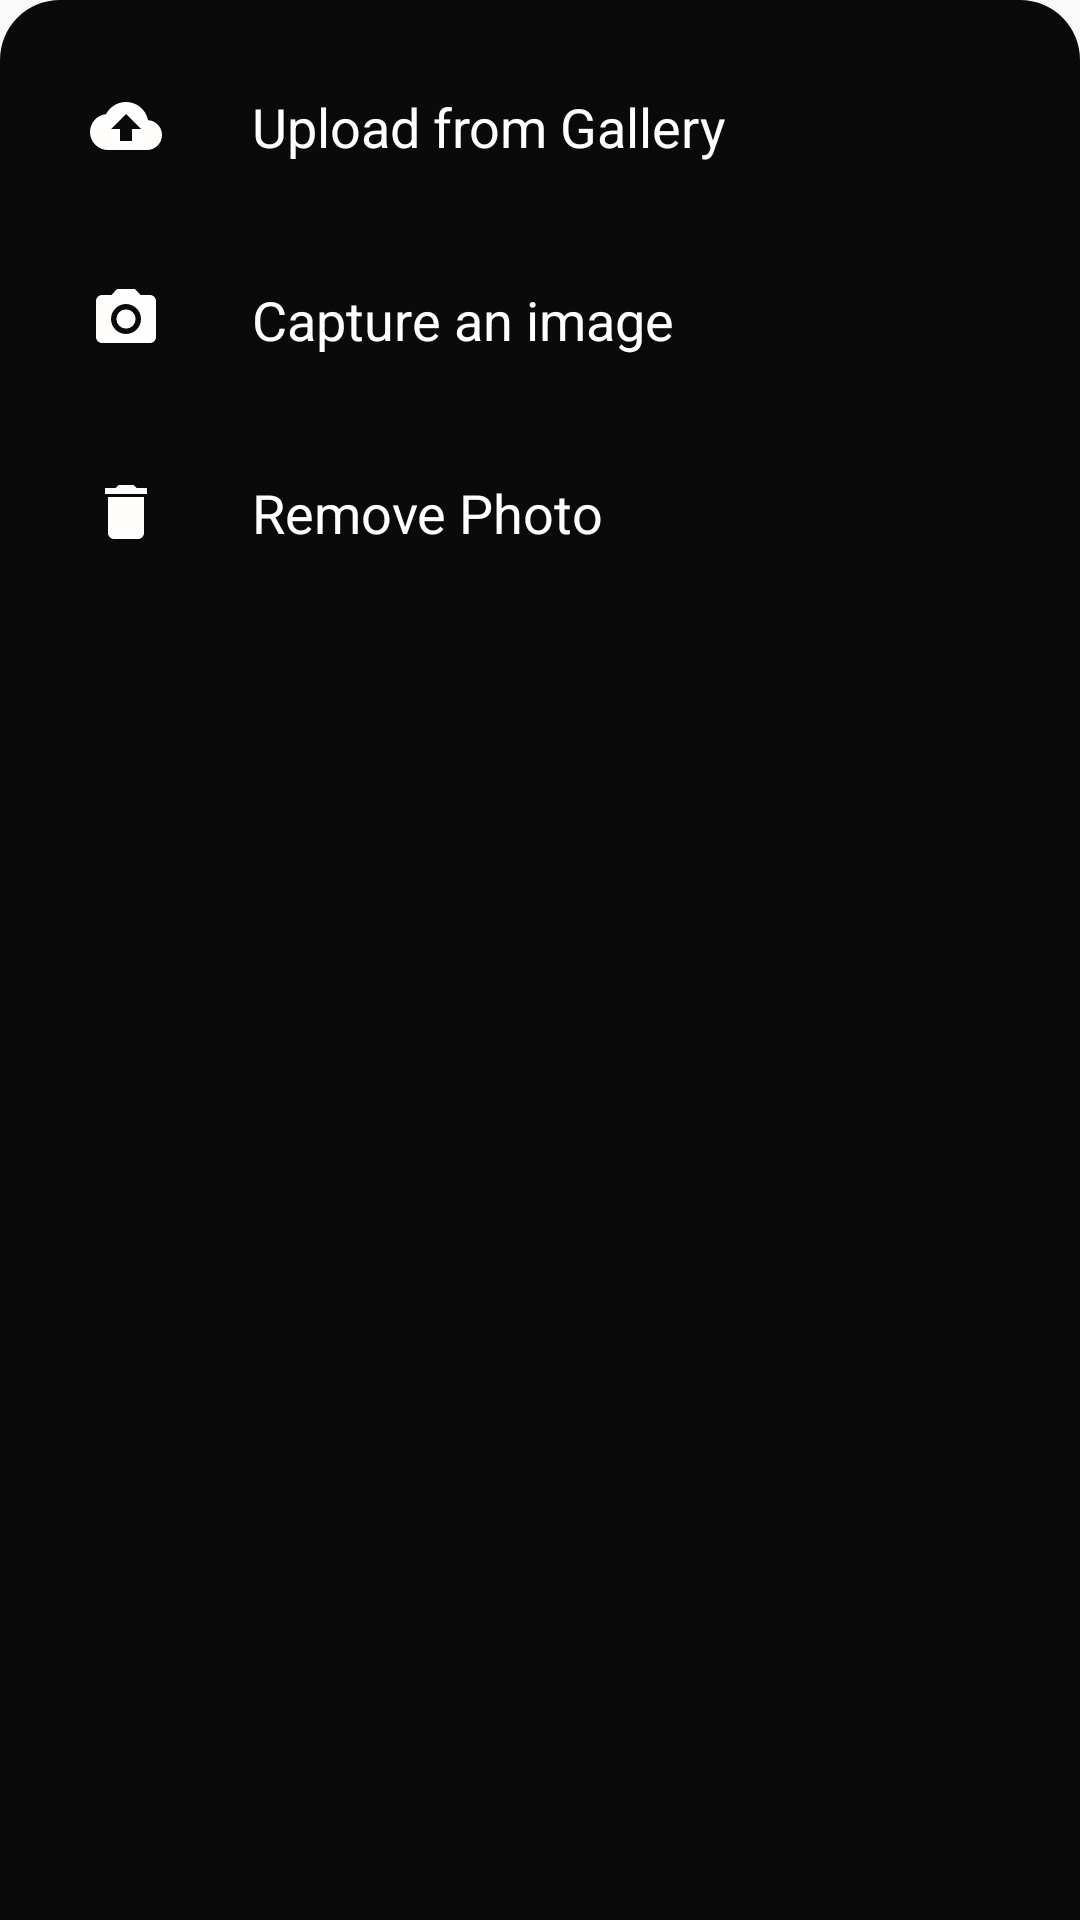

Layout XML and referenced resources for this Android screen:
<!-- AndroidManifest.xml: application theme Theme.Gossip -->
<!-- res/layout/bottom_dialog.xml -->
<?xml version="1.0" encoding="utf-8"?>
<LinearLayout xmlns:android="http://schemas.android.com/apk/res/android"
    android:orientation="vertical"
    android:layout_width="match_parent"
    android:layout_height="match_parent"
    android:background="@drawable/dialog_bg">

    <LinearLayout
        android:id="@+id/gallery"
        android:layout_width="match_parent"
        android:layout_height="wrap_content"
        android:orientation="horizontal"
        android:padding="20dp">

        <ImageView
            android:layout_width="wrap_content"
            android:layout_height="wrap_content"
            android:src="@drawable/ic_baseline_cloud_upload_24" />

        <TextView
            android:layout_width="wrap_content"
            android:layout_height="wrap_content"
            android:layout_marginLeft="30dp"
            android:text="Upload from Gallery"
            android:textColor="@color/white"
            android:textSize="18sp" />
    </LinearLayout>

    <LinearLayout
        android:id="@+id/cam"
        android:layout_width="match_parent"
        android:layout_height="wrap_content"
        android:orientation="horizontal"
        android:padding="20dp">

        <ImageView
            android:layout_width="wrap_content"
            android:layout_height="wrap_content"
            android:src="@drawable/ic_baseline_photo_camera_24" />
        <TextView
            android:layout_width="wrap_content"
            android:layout_height="wrap_content"
            android:text="Capture an image"
            android:textColor="@color/white"
            android:layout_marginLeft="30dp"
            android:textSize="18sp"/>
    </LinearLayout>
    <LinearLayout
        android:id="@+id/del"
        android:layout_width="wrap_content"
        android:layout_height="wrap_content"
        android:orientation="horizontal"
        android:padding="20dp"
        >
        <ImageView
            android:layout_width="wrap_content"
            android:layout_height="wrap_content"
            android:src="@drawable/ic_baseline_delete_24" />
        <TextView
            android:layout_width="wrap_content"
            android:layout_height="wrap_content"
            android:text="Remove Photo"
            android:textColor="@color/white"
            android:layout_marginLeft="30dp"
            android:textSize="18sp"/>
    </LinearLayout>

</LinearLayout>
<!-- resources referenced by this layout -->
<resources>
  <color name="white">#FFFFFFFF</color>
  <!-- drawable dialog_bg (drawable) -->
  <?xml version="1.0" encoding="utf-8"?>
  <shape xmlns:android="http://schemas.android.com/apk/res/android">
  
      <solid
          android:color="@color/bg_col"/>
      <corners
          android:topLeftRadius="20dp"
          android:topRightRadius="20dp"/>
      <padding
          android:left="10dp"
          android:right="10dp"
          android:top="10dp"
          android:bottom="10dp"/>
  </shape>
  <!-- drawable ic_baseline_cloud_upload_24 (drawable) -->
  <vector android:height="24dp" android:tint="#FFFEFD"
      android:viewportHeight="24" android:viewportWidth="24"
      android:width="24dp" xmlns:android="http://schemas.android.com/apk/res/android">
      <path android:fillColor="@android:color/white" android:pathData="M19.35,10.04C18.67,6.59 15.64,4 12,4 9.11,4 6.6,5.64 5.35,8.04 2.34,8.36 0,10.91 0,14c0,3.31 2.69,6 6,6h13c2.76,0 5,-2.24 5,-5 0,-2.64 -2.05,-4.78 -4.65,-4.96zM14,13v4h-4v-4H7l5,-5 5,5h-3z"/>
  </vector>
  <!-- drawable ic_baseline_delete_24 (drawable) -->
  <vector android:height="24dp" android:tint="#FFFEFD"
      android:viewportHeight="24" android:viewportWidth="24"
      android:width="24dp" xmlns:android="http://schemas.android.com/apk/res/android">
      <path android:fillColor="@android:color/white" android:pathData="M6,19c0,1.1 0.9,2 2,2h8c1.1,0 2,-0.9 2,-2V7H6v12zM19,4h-3.5l-1,-1h-5l-1,1H5v2h14V4z"/>
  </vector>
  <!-- drawable ic_baseline_photo_camera_24 (drawable) -->
  <vector android:height="24dp" android:tint="#FFFEFD"
      android:viewportHeight="24" android:viewportWidth="24"
      android:width="24dp" xmlns:android="http://schemas.android.com/apk/res/android">
      <path android:fillColor="@android:color/white" android:pathData="M12,12m-3.2,0a3.2,3.2 0,1 1,6.4 0a3.2,3.2 0,1 1,-6.4 0"/>
      <path android:fillColor="@android:color/white" android:pathData="M9,2L7.17,4L4,4c-1.1,0 -2,0.9 -2,2v12c0,1.1 0.9,2 2,2h16c1.1,0 2,-0.9 2,-2L22,6c0,-1.1 -0.9,-2 -2,-2h-3.17L15,2L9,2zM12,17c-2.76,0 -5,-2.24 -5,-5s2.24,-5 5,-5 5,2.24 5,5 -2.24,5 -5,5z"/>
  </vector>
  <style name="Theme.Gossip" parent="Theme.AppCompat.Light.NoActionBar">
          
          <item name="colorPrimary">@color/primary_col</item>
          <item name="colorPrimaryVariant">@color/primary_col</item>
          <item name="colorOnPrimary">@color/white</item>
          
          <item name="colorSecondary">@color/teal_200</item>
          <item name="colorSecondaryVariant">@color/teal_700</item>
          <item name="colorOnSecondary">@color/black</item>
          
          <item name="android:statusBarColor" tools:targetApi="l">?attr/colorPrimaryVariant</item>
          
          <item name="android:editTextColor">@android:color/white</item>
  
          <item name="android:textColorHint">@android:color/white</item>
  
      </style>
  <color name="bg_col">#0B0A0A</color>
  <color name="primary_col">#FFEC8D1D</color>
  <color name="teal_200">#FF03DAC5</color>
  <color name="teal_700">#FF018786</color>
  <color name="black">#FF000000</color>
</resources>
